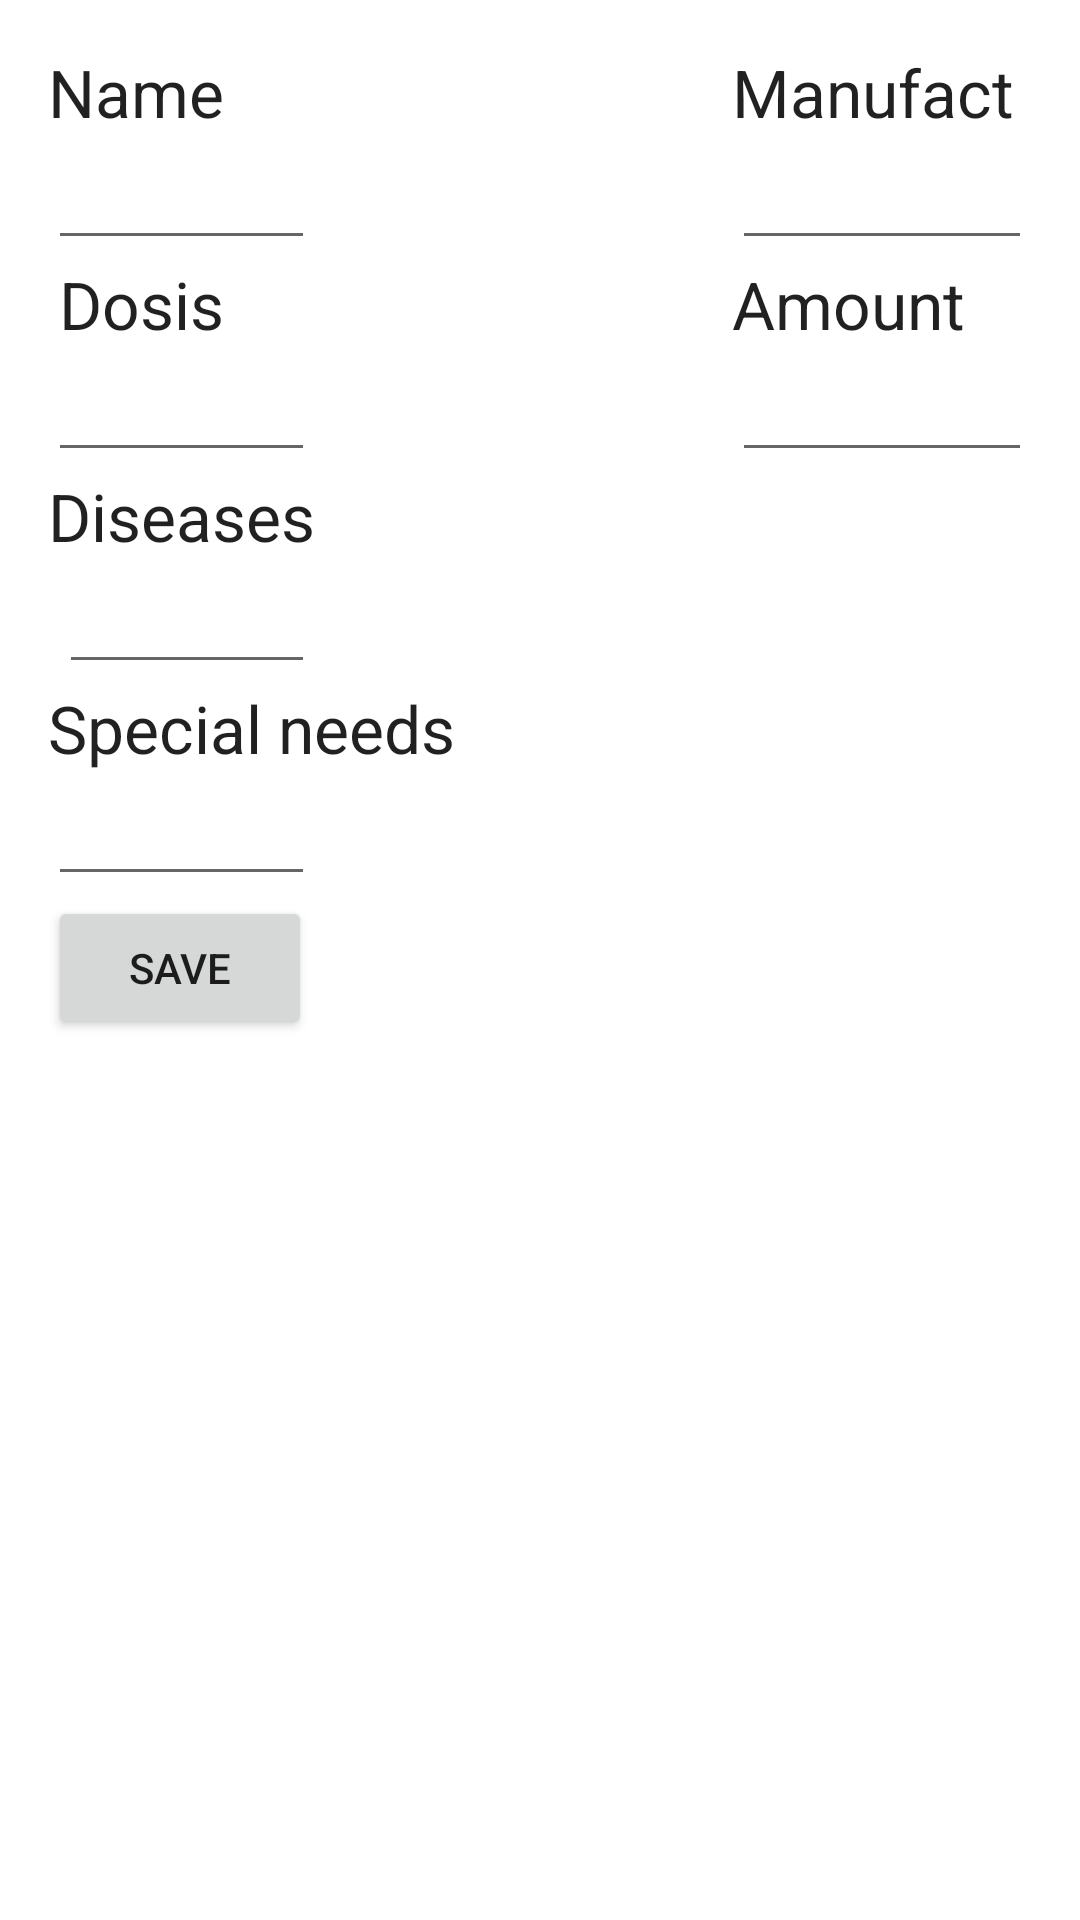

The Android layout XML behind this screen, and the referenced resources:
<!-- AndroidManifest.xml: fallback theme Theme.MaterialComponents.DayNight.NoActionBar -->
<!-- res/layout/fragment3_medication.xml -->
<RelativeLayout xmlns:android="http://schemas.android.com/apk/res/android"
    xmlns:tools="http://schemas.android.com/tools"
    android:layout_width="match_parent"
    android:layout_height="match_parent"
    android:paddingBottom="@dimen/activity_vertical_margin"
    android:paddingLeft="@dimen/activity_horizontal_margin"
    android:paddingRight="@dimen/activity_horizontal_margin"
    android:paddingTop="@dimen/activity_vertical_margin"
    tools:context=".activities.ViewPagerActivity$UserDataFragment1">

    <TextView
        android:layout_width="wrap_content"
        android:layout_height="wrap_content"
        android:textAppearance="?android:attr/textAppearanceLarge"
        android:text="Name"
        android:id="@+id/textView11"
        android:layout_alignParentStart="true" />

    <TextView
        android:layout_width="wrap_content"
        android:layout_height="wrap_content"
        android:textAppearance="?android:attr/textAppearanceLarge"
        android:text="Dosis"
        android:id="@+id/textView12"
        android:layout_below="@+id/medicationName"
        android:layout_alignEnd="@+id/textView11" />

    <EditText
        android:layout_width="wrap_content"
        android:layout_height="wrap_content"
        android:id="@+id/medicationName"
        android:layout_below="@+id/textView11"
        android:layout_alignParentStart="true"
        android:layout_alignEnd="@+id/textView13" />

    <EditText
        android:layout_width="wrap_content"
        android:layout_height="wrap_content"
        android:inputType="number"
        android:ems="10"
        android:id="@+id/dosis"
        android:layout_below="@+id/textView12"
        android:layout_alignParentStart="true"
        android:layout_alignEnd="@+id/medicationName" />

    <TextView
        android:layout_width="wrap_content"
        android:layout_height="wrap_content"
        android:textAppearance="?android:attr/textAppearanceLarge"
        android:text="Diseases"
        android:id="@+id/textView13"
        android:layout_below="@+id/dosis"
        android:layout_alignParentStart="true" />

    <EditText
        android:layout_width="wrap_content"
        android:layout_height="wrap_content"
        android:id="@+id/diseases"
        android:layout_below="@+id/textView13"
        android:layout_alignStart="@+id/textView12"
        android:layout_alignEnd="@+id/dosis" />

    <TextView
        android:layout_width="wrap_content"
        android:layout_height="wrap_content"
        android:textAppearance="?android:attr/textAppearanceLarge"
        android:text="Special needs"
        android:id="@+id/textView14"
        android:layout_below="@+id/diseases"
        android:layout_alignParentStart="true" />

    <EditText
        android:layout_width="wrap_content"
        android:layout_height="wrap_content"
        android:id="@+id/specialNeeds"
        android:layout_below="@+id/textView14"
        android:layout_alignParentStart="true"
        android:layout_alignEnd="@+id/medicationName" />

    <Button
        android:layout_width="wrap_content"
        android:layout_height="wrap_content"
        android:text="Save"
        android:id="@+id/saveButton"
        android:layout_below="@+id/specialNeeds"
        android:layout_alignParentStart="true" />

    <EditText
        android:layout_width="100dp"
        android:layout_height="wrap_content"
        android:id="@+id/manufacEdit"
        android:layout_below="@+id/textView9"
        android:layout_alignParentRight="true" />

    <TextView
        android:layout_width="wrap_content"
        android:layout_height="wrap_content"
        android:textAppearance="?android:attr/textAppearanceLarge"
        android:text="Manufacturer"
        android:id="@+id/textView9"
        android:layout_above="@+id/medicationName"
        android:layout_alignStart="@+id/manufacEdit" />

    <TextView
        android:layout_width="wrap_content"
        android:layout_height="wrap_content"
        android:textAppearance="?android:attr/textAppearanceLarge"
        android:text="Amount"
        android:id="@+id/textView10"
        android:layout_below="@+id/manufacEdit"
        android:layout_alignStart="@+id/manufacEdit" />

    <EditText
        android:layout_width="100dp"
        android:layout_height="wrap_content"
        android:inputType="number"
        android:ems="10"
        android:id="@+id/amountEdit"
        android:layout_alignTop="@+id/dosis"
        android:layout_alignParentEnd="true" />


</RelativeLayout>
<!-- resources referenced by this layout -->
<resources>
  <dimen name="activity_horizontal_margin">16dp</dimen>
  <dimen name="activity_vertical_margin">16dp</dimen>
</resources>
